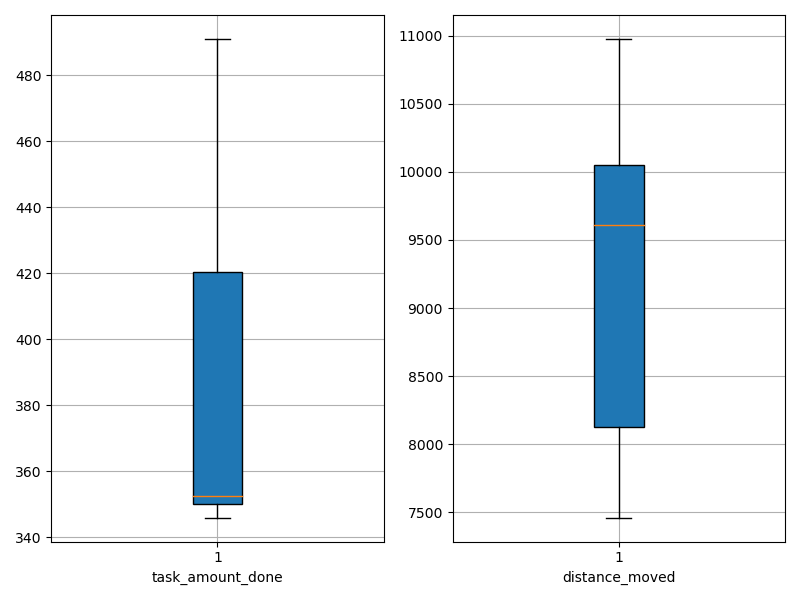

The file beside this chart, header and first rows:
agent_id, task_amount_done, distance_moved
0, 346.0, 7461
1, 421.0, 10117
2, 419.0, 9855
3, 353.0, 7993
4, 489.0, 9779
5, 491.0, 9439
6, 349.0, 8058
7, 352.0, 8330
8, 350.0, 10594
9, 350.0, 10976
